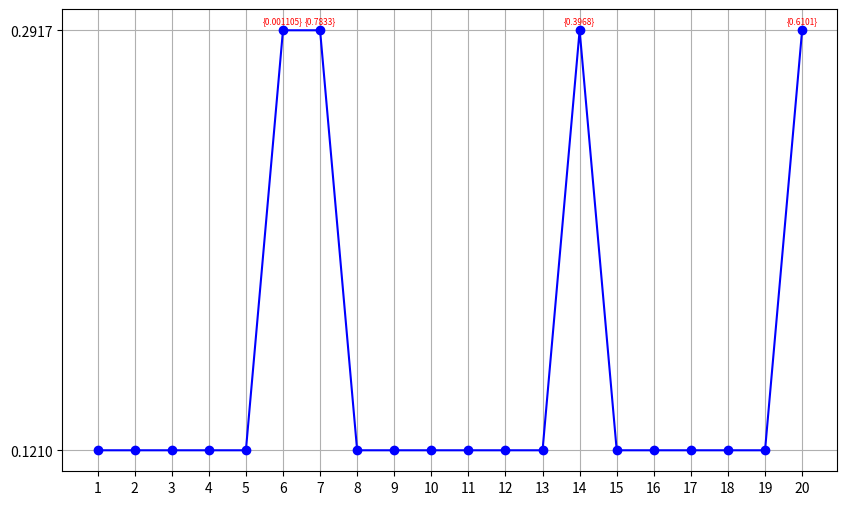

Here is the Python script that generated this plot:
import matplotlib.pyplot as plt

# Data
iterations = list(range(1, 21))
target_values1 = [
    0.9929, 0.9942, 0.9929, 0.9929, 0.9942, 
    0.9936, 0.9929, 0.9942, 0.9942, 0.9942, 
    0.9949, 0.9949, 0.9923, 0.9929, 0.9923, 
    0.9929, 0.9949, 0.9942, 0.9929, 0.9936
]
prompt_indices1 = [
    50.19, 127.4, 98.09, 80.22, 20.91, 
    6.648, 126.3, 48.89, 127.4, 48.18, 
    19.97, 19.16, 17.89, 46.64, 22.41, 
    129.2, 19.55, 64.38, 63.05, 65.55
]




target_values2 = [
    0.9619, 0.962, 0.962, 0.9625, 0.961, 
    0.9617, 0.9625, 0.9615, 0.9607, 0.9591, 
    0.9607, 0.9616, 0.9612, 0.961, 0.9611, 
    0.9614, 0.9616, 0.9606, 0.9615, 0.961
]

prompt_indices2 = [
    37.45, 95.07, 73.2, 59.87, 15.6, 
    50.95, 59.87, 65.16, 56.78, 61.71, 
    96.37, 94.0, 58.75, 74.28, 72.26, 
    36.49, 38.4, 49.86, 51.88, 92.71
]
target_values3 = [
    0.3352, 0.121, 0.3352, 0.2917, 0.121, 
    0.121, 0.3352, 0.121, 0.121, 0.2917, 
    0.121, 0.121, 0.2917, 0.3352, 0.121, 
    0.121, 0.121, 0.3352, 0.2917, 0.2917
]

prompt_indices3 = [
    37.45, 95.07, 73.2, 59.87, 15.6, 
    46.61, 73.2, 32.54, 40.14, 35.97, 
    70.37, 75.43, 58.25, 56.26, 54.6, 
    57.13, 36.86, 37.77, 55.83, 58.99
]

target_values4 = [
    0.1843, 0.1747, 0.2306, 0.1747, 0.1747, 
    0.2306, 0.1747, 0.2351, 0.2306, 0.1843, 
    0.1747, 0.1843, 0.1747, 0.1843, 0.2351, 
    0.2351, 0.1747, 0.1843, 0.2306, 0.2306
]

prompt_indices4 = [
    50.19, 127.4, 98.09, 80.22, 20.91, 
    98.04, 109.6, 0.0, 6.37, 64.38, 
    36.59, 2.929, 8.105, 5.393, 0.6095, 
    99.39, 100.5, 96.86, 98.88, 1.432
]

target_values5 = [
    0.1747, 0.1753, 0.1747, 0.1747, 0.2351, 
    0.2306, 0.1843, 0.1753, 0.1747, 0.2351, 
    0.1747, 0.2306, 0.2306, 0.2351, 0.2351, 
    0.2351, 0.2351, 0.1843, 0.2306, 0.2306
]

prompt_indices5 = [
    35.58, 90.32, 69.54, 56.87, 14.82, 
    5.559, 13.78, 34.66, 15.18, 89.57, 
    88.27, 31.02, 5.559, 14.65, 89.29, 
    30.63, 30.18, 29.68, 5.079, 4.559
]

target_values = [
    0.121, 0.121, 0.121, 0.121, 0.121, 
    0.2917, 0.2917, 0.121, 0.121, 0.121, 
    0.121, 0.121, 0.121, 0.2917, 0.121, 
    0.121, 0.121, 0.121, 0.121, 0.2917
]

prompt_indices = [
    35.58, 90.32, 69.54, 56.87, 14.82, 
    0.001105, 0.7833, 4.558, 46.23, 79.93, 
    25.2, 63.2, 1.768, 0.3968, 51.56, 
    40.9, 74.74, 85.13, 30.4, 0.6101
]

# Find the maximum target value
max_target = max(target_values)

# Find all iterations with the maximum target value
max_indices = [i for i, value in enumerate(target_values) if value == max_target]

# Plot the data
plt.figure(figsize=(10, 6))

# Plot the line showing target values
plt.plot(iterations, target_values, marker='o', color='blue')

# Highlight the maximum target values with corresponding prompt indices
for i in max_indices:
    plt.annotate({prompt_indices[i]}, 
                 (iterations[i], target_values[i]), 
                 textcoords="offset points", 
                 xytext=(0,5), ha='center', color='red',fontsize=6)

# Remove the axes titles for a clean look
plt.xticks(iterations)
plt.yticks(sorted(set(target_values)))
plt.grid(True)

plt.show()
